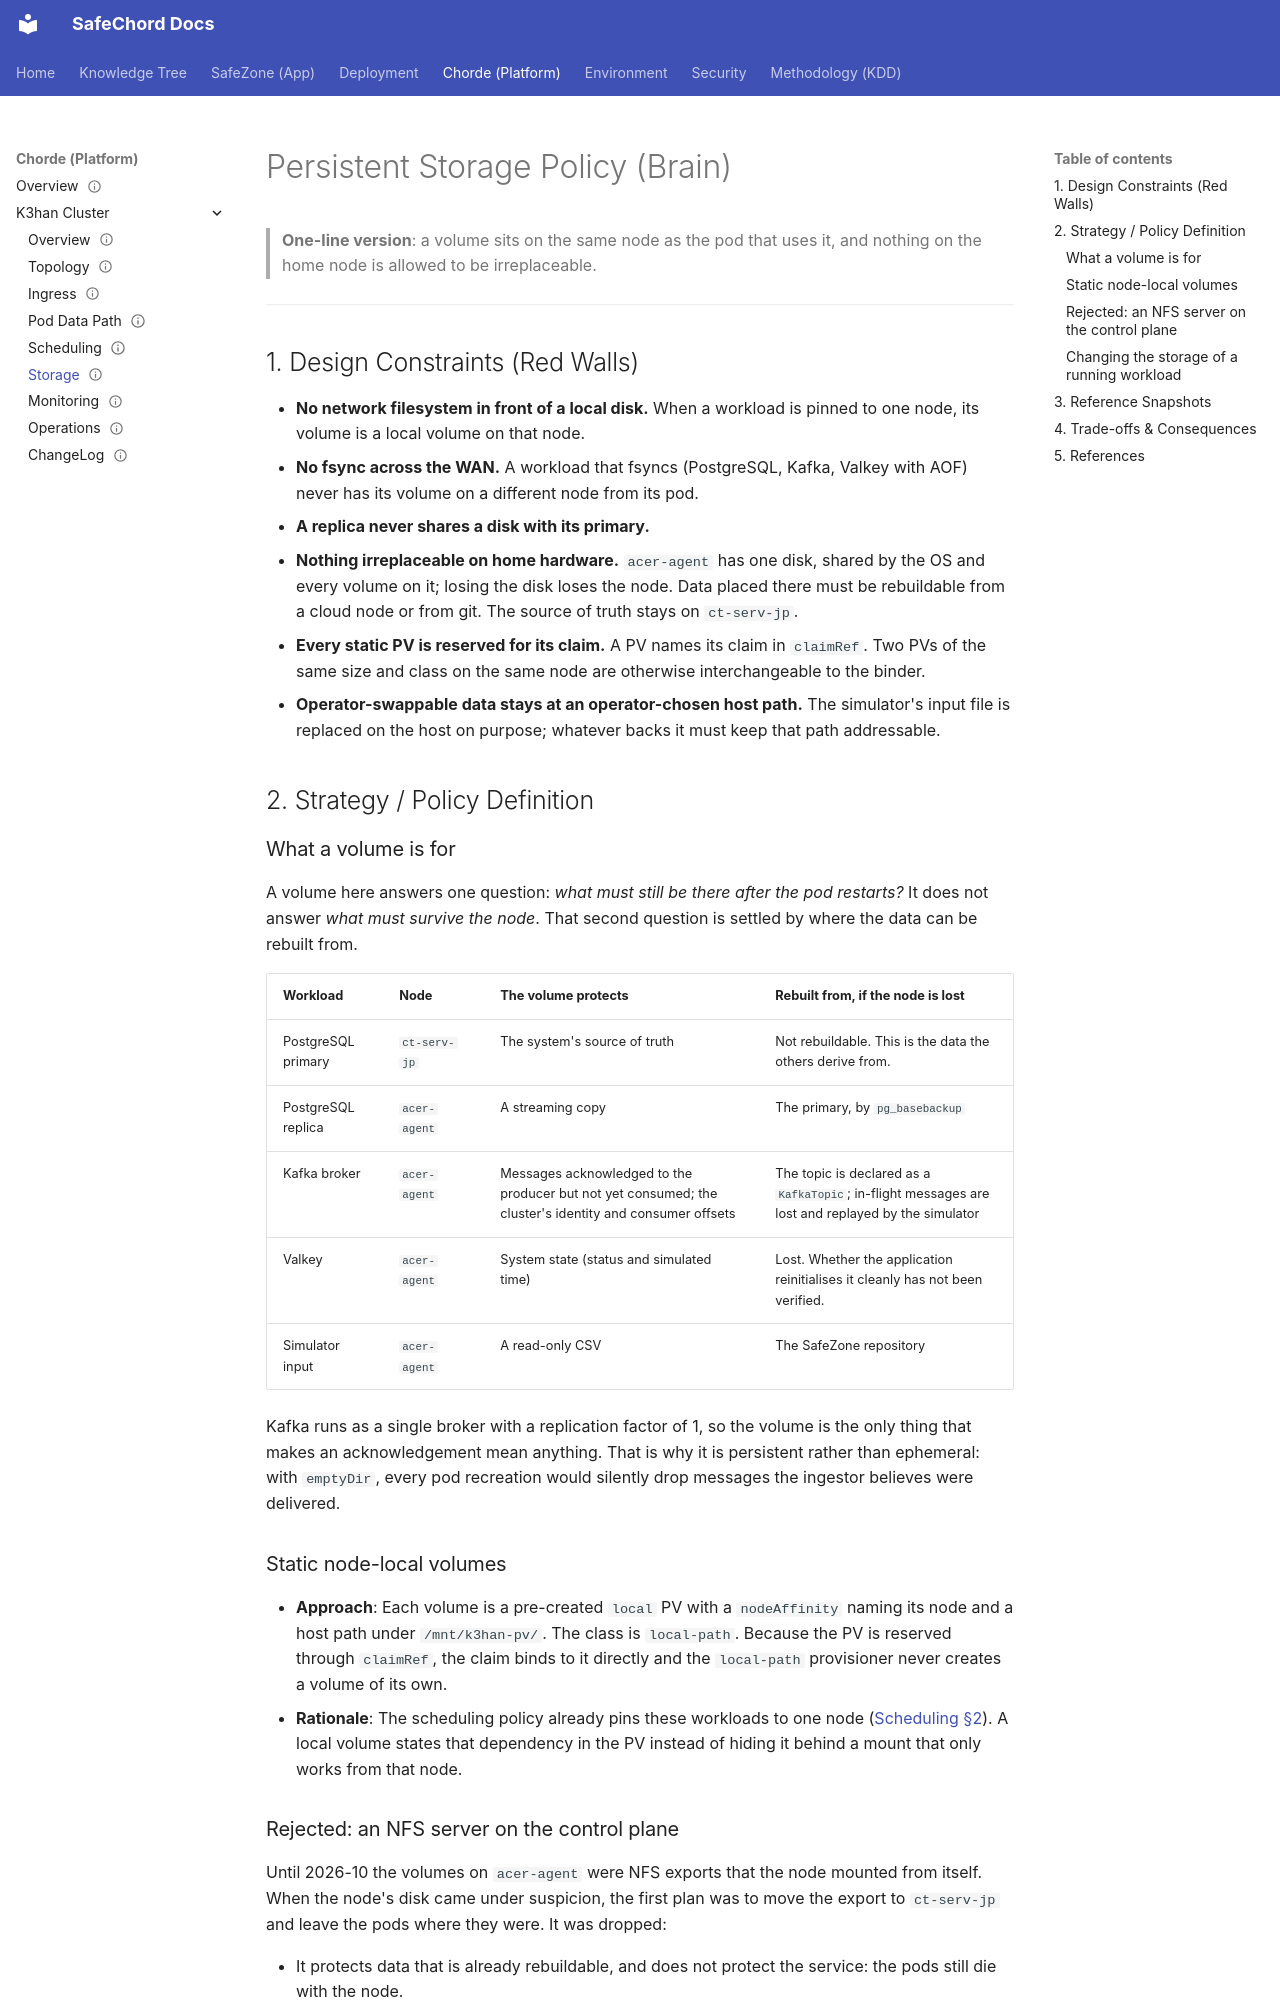

repository: SafeChord/Docs · page: safechord.chorde.k3han.storage/index.html · generator: mkdocs

---
title: 'Policy: K3han Persistent Storage'
status: active
archetype: brain
code_paths:
  - Chorde/gitops/k3han/manifests
  - SafeZone-Deploy/deploy
---

# Persistent Storage Policy (Brain)

> **One-line version**: a volume sits on the same node as the pod that uses it, and nothing
> on the home node is allowed to be irreplaceable.

---

## 1. Design Constraints (Red Walls)

*   **No network filesystem in front of a local disk.** When a workload is pinned to one
    node, its volume is a local volume on that node.
*   **No fsync across the WAN.** A workload that fsyncs (PostgreSQL, Kafka, Valkey with AOF)
    never has its volume on a different node from its pod.
*   **A replica never shares a disk with its primary.**
*   **Nothing irreplaceable on home hardware.** `acer-agent` has one disk, shared by the OS
    and every volume on it; losing the disk loses the node. Data placed there must be
    rebuildable from a cloud node or from git. The source of truth stays on `ct-serv-jp`.
*   **Every static PV is reserved for its claim.** A PV names its claim in `claimRef`. Two
    PVs of the same size and class on the same node are otherwise interchangeable to the
    binder.
*   **Operator-swappable data stays at an operator-chosen host path.** The simulator's input
    file is replaced on the host on purpose; whatever backs it must keep that path
    addressable.

## 2. Strategy / Policy Definition

### What a volume is for

A volume here answers one question: *what must still be there after the pod restarts?* It
does not answer *what must survive the node*. That second question is settled by where the
data can be rebuilt from.

| Workload | Node | The volume protects | Rebuilt from, if the node is lost |
| :--- | :--- | :--- | :--- |
| PostgreSQL primary | `ct-serv-jp` | The system's source of truth | Not rebuildable. This is the data the others derive from. |
| PostgreSQL replica | `acer-agent` | A streaming copy | The primary, by `pg_basebackup` |
| Kafka broker | `acer-agent` | Messages acknowledged to the producer but not yet consumed; the cluster's identity and consumer offsets | The topic is declared as a `KafkaTopic`; in-flight messages are lost and replayed by the simulator |
| Valkey | `acer-agent` | System state (status and simulated time) | Lost. Whether the application reinitialises it cleanly has not been verified. |
| Simulator input | `acer-agent` | A read-only CSV | The SafeZone repository |

Kafka runs as a single broker with a replication factor of 1, so the volume is the only
thing that makes an acknowledgement mean anything. That is why it is persistent rather than
ephemeral: with `emptyDir`, every pod recreation would silently drop messages the ingestor
believes were delivered.

### Static node-local volumes

*   **Approach**: Each volume is a pre-created `local` PV with a `nodeAffinity` naming its
    node and a host path under `/mnt/k3han-pv/`. The class is `local-path`. Because the PV
    is reserved through `claimRef`, the claim binds to it directly and the `local-path`
    provisioner never creates a volume of its own.
*   **Rationale**: The scheduling policy already pins these workloads to one node
    ([Scheduling §2](safechord.chorde.k3han.scheduling.md)). A local volume states that
    dependency in the PV instead of hiding it behind a mount that only works from that node.
